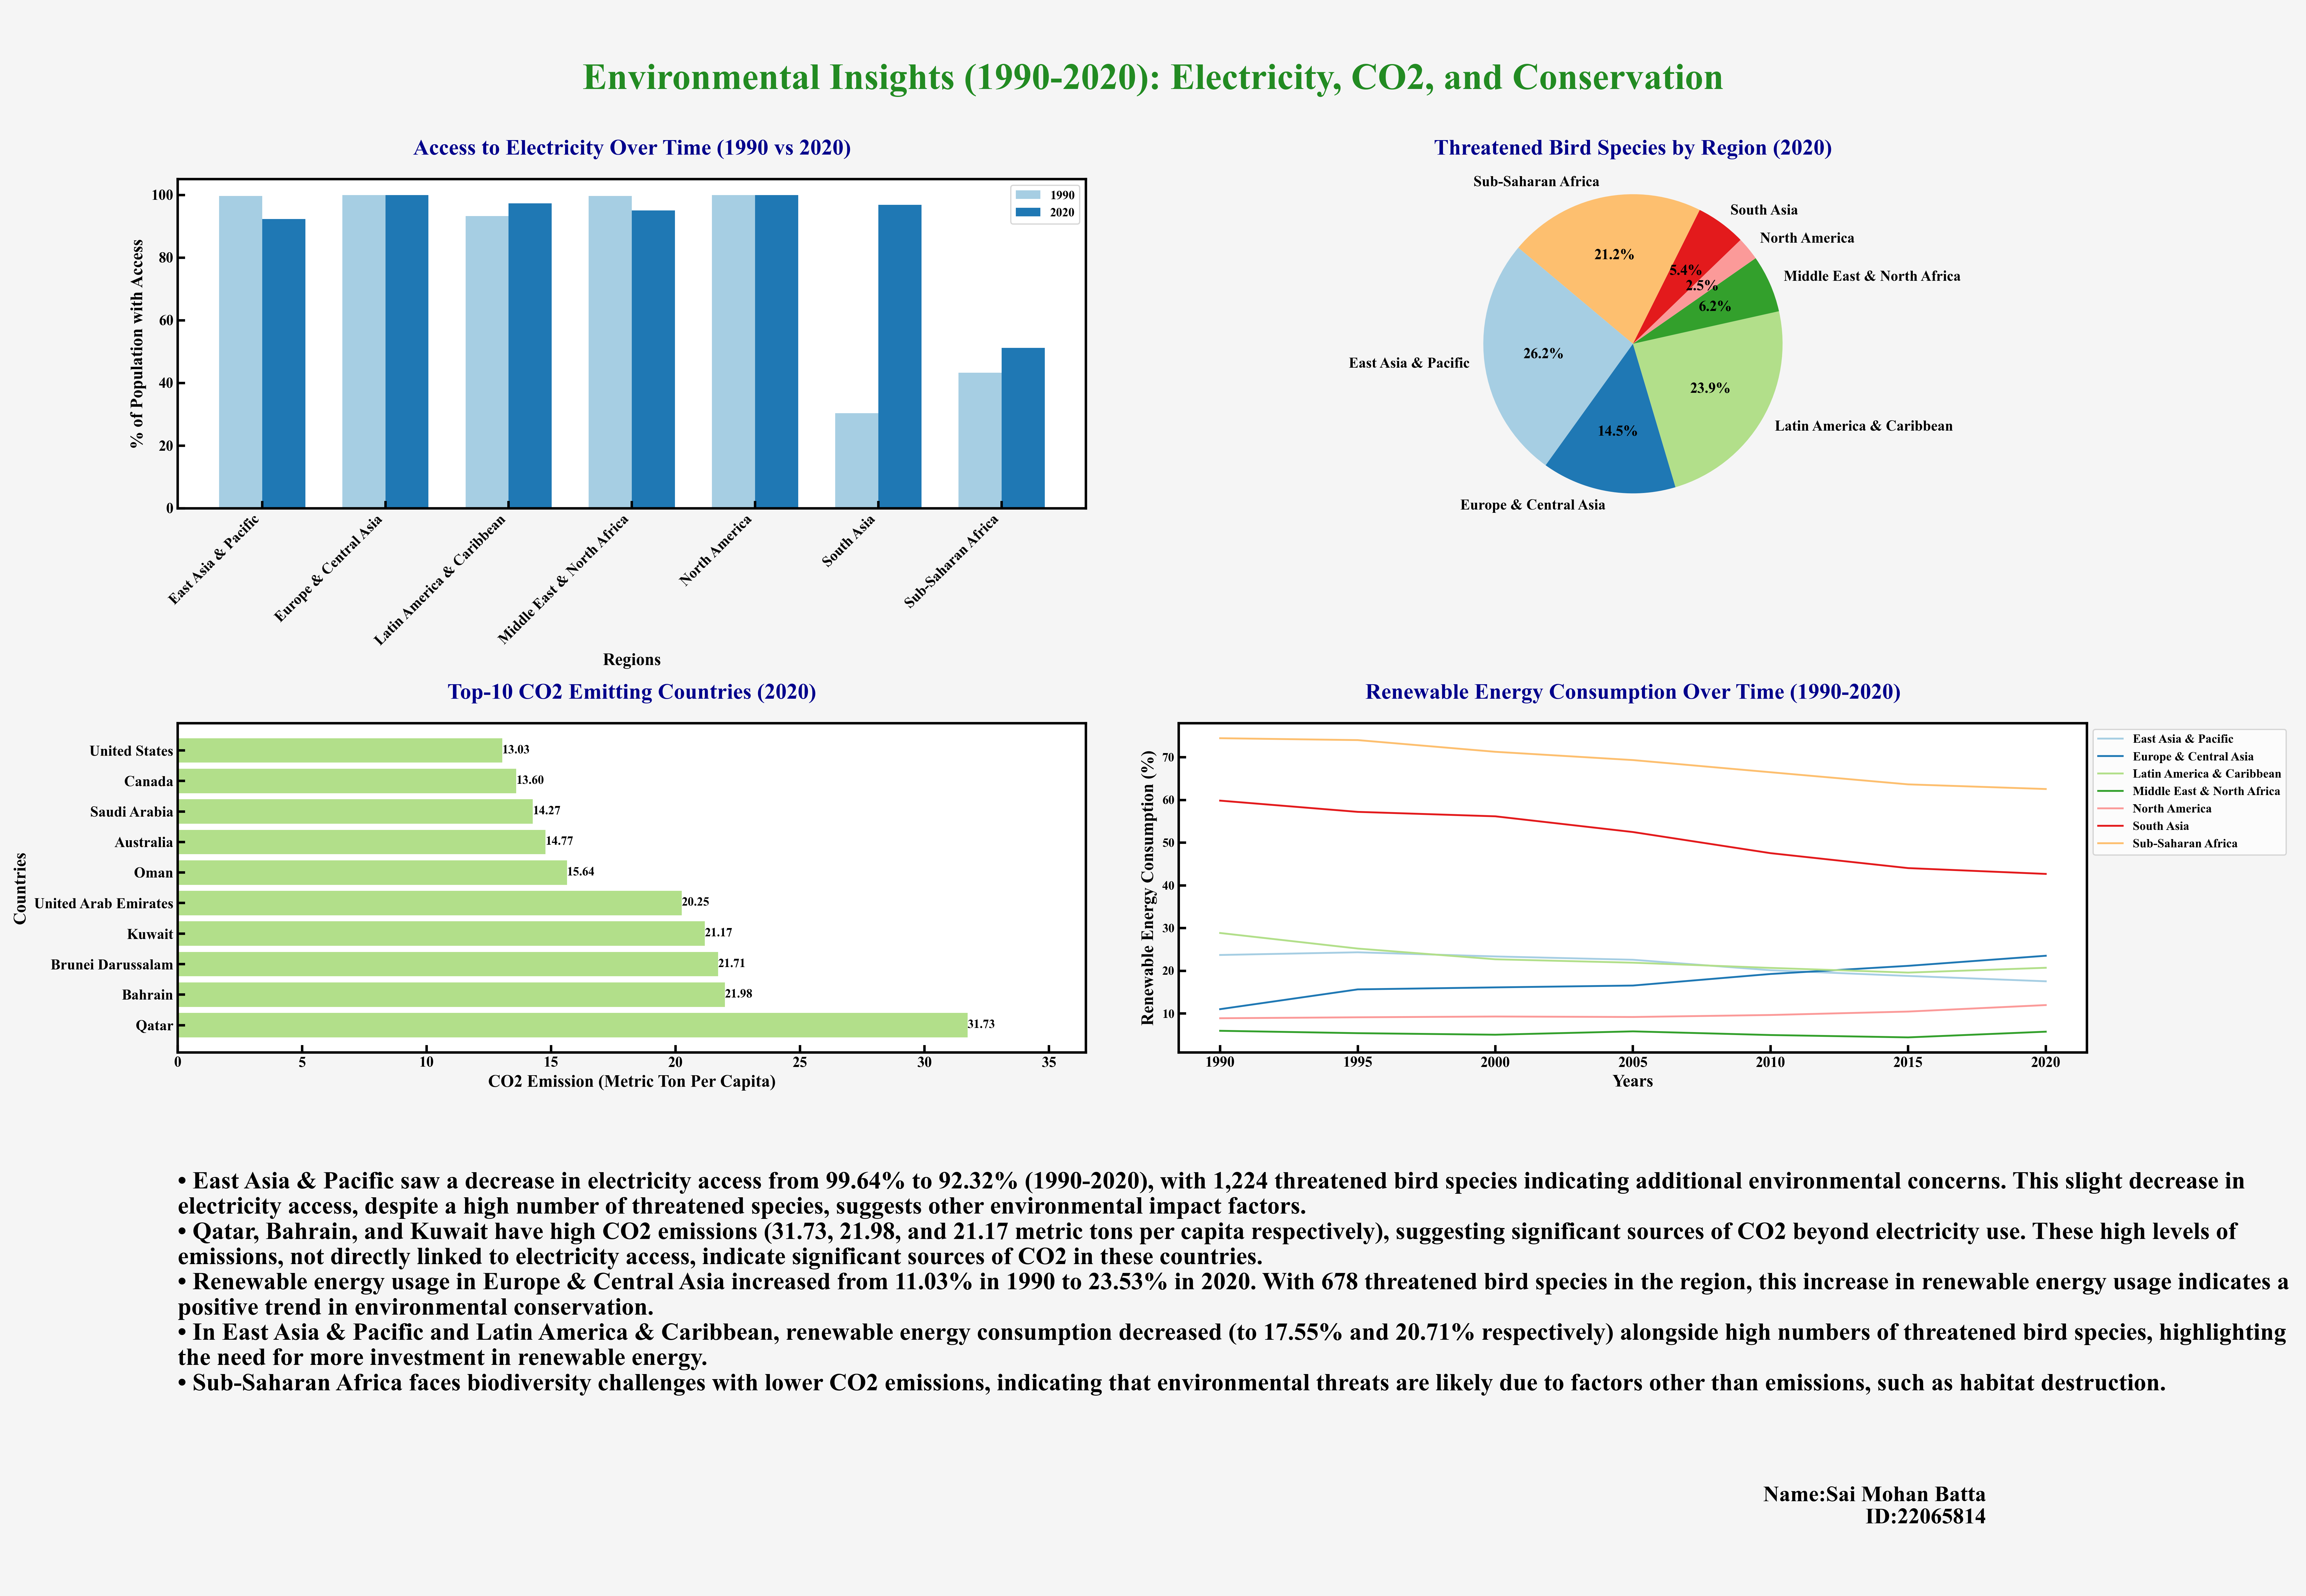

Here is the Python script that generated this plot:
import pandas as pd
import matplotlib.pyplot as plt
from matplotlib import gridspec


# function to add borders to plots
def formatplot(ax, color):
    """
    Formats the appearance of a matplotlib plot by customizing borders and ticks.

    Parameters:
    - ax (matplotlib.axes.Axes): The axes object to be formatted.
    - color (str): The color for the plot borders and ticks.

    Returns:
    None
    
    """
    # Add border
    for spine in ax.spines.values():
        spine.set_edgecolor(color)
        spine.set_linewidth(2)
    
    # Set ticks inside
    ax.tick_params(direction='in', length=6, width=2)


# Reading data from CSV files
df_accesstoElec = pd.read_csv('AccesstoElec.csv')
df_birds = pd.read_csv('Birds.csv')
df_co2 = pd.read_csv('Co2.csv')
df_renew = pd.read_csv('Renew.csv')

# Setting a color scheme
colors = plt.cm.Paired(range(len(df_accesstoElec)))
background_color = '#F5F5F5'  # Light gray

# Setting up plot space and axes
fig = plt.figure(figsize=(26, 18), facecolor=background_color)
gs = gridspec.GridSpec(4, 2, width_ratios=[1, 1], height_ratios=[1, 1, 0.1, 0.05])

# Adding the main title for the Plot
plt.suptitle("Environmental Insights (1990-2020): Electricity, CO2, and Conservation",
             fontsize=30, fontweight='bold', y=0.96, color='#228B22')

# Setting a background color
fig.patch.set_facecolor(background_color)

# Plot 1: Access to Electricity Over Time
ax1 = plt.subplot(gs[0, 0])
bar_width = 0.35
index = range(len(df_accesstoElec))
bar1 = ax1.bar(index, df_accesstoElec['1990'], bar_width, 
               label='1990', color=colors[0])
bar2 = ax1.bar([i + bar_width for i in index], df_accesstoElec['2020'],
               bar_width, label='2020', color=colors[1])
ax1.set_title('Access to Electricity Over Time (1990 vs 2020)',
              fontsize=18, fontweight='bold', pad=20, color='#00008B')
ax1.set_ylabel('% of Population with Access', fontsize=14, fontweight='bold')
ax1.set_xlabel('Regions', fontsize=14, fontweight='bold')
ax1.set_xticks([i + bar_width / 2 for i in index])
ax1.set_xticklabels(df_accesstoElec['Region'], ha="right")
ax1.legend()

# Plot 2: Threatened Bird Species by Region (2020)
ax2 = plt.subplot(gs[0, 1])
pie_slices, texts, autotexts = ax2.pie(df_birds['Threatened Species'],
   labels=df_birds['Region'], autopct='%1.1f%%', startangle=140, colors=colors)
ax2.set_title('Threatened Bird Species by Region (2020)',
              fontsize=18, fontweight='bold', pad=20, color='#00008B')
ax2.axis('equal')

# Making the labels bold
for text in texts:
    text.set_fontsize(12)
    text.set_fontweight('bold')
for autotext in autotexts:
    autotext.set_fontsize(12)
    autotext.set_fontweight('bold')

# Plot 3: Top-10 CO2 Emitting Countries (2020)
ax3 = plt.subplot(gs[1, 0])
df_co2_sorted = df_co2.sort_values(by='Co2 Emission', ascending=False).head(10)
bars = ax3.barh(df_co2_sorted['Country'], df_co2_sorted['Co2 Emission'], 
                color=colors[2])
max_co2_emission = df_co2_sorted['Co2 Emission'].max()
ax3.set_title('Top-10 CO2 Emitting Countries (2020)',
              fontsize=18, fontweight='bold', pad=20, color='#00008B')
ax3.set_xlabel('CO2 Emission (Metric Ton Per Capita)', 
               fontsize=14, fontweight='bold')
ax3.set_ylabel('Countries', fontsize=14, fontweight='bold')
for bar in bars:
    plt.text(
        bar.get_width(),  # Bar length
        bar.get_y() + bar.get_height() / 2,  # Bar position on y-axis
        f'{bar.get_width():.2f}',  # Bar value
        va='center'  # Vertical alignment
    )
ax3.set_xlim(0, max_co2_emission * 1.15)

# Plot 4: Renewable Energy Consumption Over Time
ax4 = plt.subplot(gs[1, 1])
for index, row in df_renew.iterrows():
    ax4.plot(df_renew.columns[1:], row.values[1:], 
             label=row['Row Labels'], color=colors[index])
ax4.set_title('Renewable Energy Consumption Over Time (1990-2020)',
              fontsize=18, fontweight='bold', pad=20, color='#00008B')
ax4.set_ylabel('Renewable Energy Consumption (%)',
               fontsize=14, fontweight='bold')
ax4.set_xlabel('Years', fontsize=14, fontweight='bold')
ax4.legend(bbox_to_anchor=(1, 1), loc='upper left')

formatplot(ax1, 'black')
formatplot(ax2, 'black')
formatplot(ax3, 'black')
formatplot(ax4, 'black')

# Adjust space between plots
plt.subplots_adjust(wspace=10, hspace=10)

# Set the background color for the entire figure
fig.patch.set_facecolor(background_color)

# Enhancing X-ticks
for ax in [ax1, ax3]:
    ax.tick_params(axis='x', labelsize=12, labelrotation=45)
    ax.tick_params(axis='y', labelsize=12)
    for label in ax.get_xticklabels():
        label.set_fontweight('bold')

# For ax4 and ax3, remove the rotation for x-ticks
ax4.tick_params(axis='x', labelsize=12, labelrotation=0)
ax3.tick_params(axis='x', labelsize=12, labelrotation=0)

# Setting up Text block
ax_text = plt.subplot(gs[2, :])  # Spanning the entire third row
ax_text.axis('off')
text_content = (
    "• East Asia & Pacific saw a decrease in electricity access from 99.64% to 92.32% (1990-2020), "
    "with 1,224 threatened bird species indicating additional environmental concerns. "
    "This slight decrease in electricity access, despite a high number of threatened species, suggests other environmental impact factors.\n"
    "• Qatar, Bahrain, and Kuwait have high CO2 emissions (31.73, 21.98, and 21.17 metric tons per capita respectively), "
    "suggesting significant sources of CO2 beyond electricity use. These high levels of emissions, not directly linked to electricity access, indicate significant sources of CO2 in these countries.\n"
    "• Renewable energy usage in Europe & Central Asia increased from 11.03% in 1990 to 23.53% in 2020. "
    "With 678 threatened bird species in the region, this increase in renewable energy usage indicates a positive trend in environmental conservation.\n"
    "• In East Asia & Pacific and Latin America & Caribbean, renewable energy consumption decreased (to 17.55% and 20.71% respectively) "
    "alongside high numbers of threatened bird species, highlighting the need for more investment in renewable energy.\n"
    "• Sub-Saharan Africa faces biodiversity challenges with lower CO2 emissions, indicating that environmental threats are likely due to factors other than emissions, such as habitat destruction."
)

ax_text.text(0, 0.5, text_content,
             ha='left', va='center', fontsize=20, color='black', wrap=True)

# Adding the name and ID in the last row of the grid
ax_name_id = plt.subplot(gs[3, :])  # This is the new row for name and ID
ax_name_id.axis('off')
ax_name_id.text(0.95, 0.5, "Name:Sai Mohan Batta \n ID:22065814 ", ha="right", 
                fontsize=18, color='black')

# Adjust layout
plt.tight_layout(rect=[0, 0.03, 1, 0.95])

plt.show()
